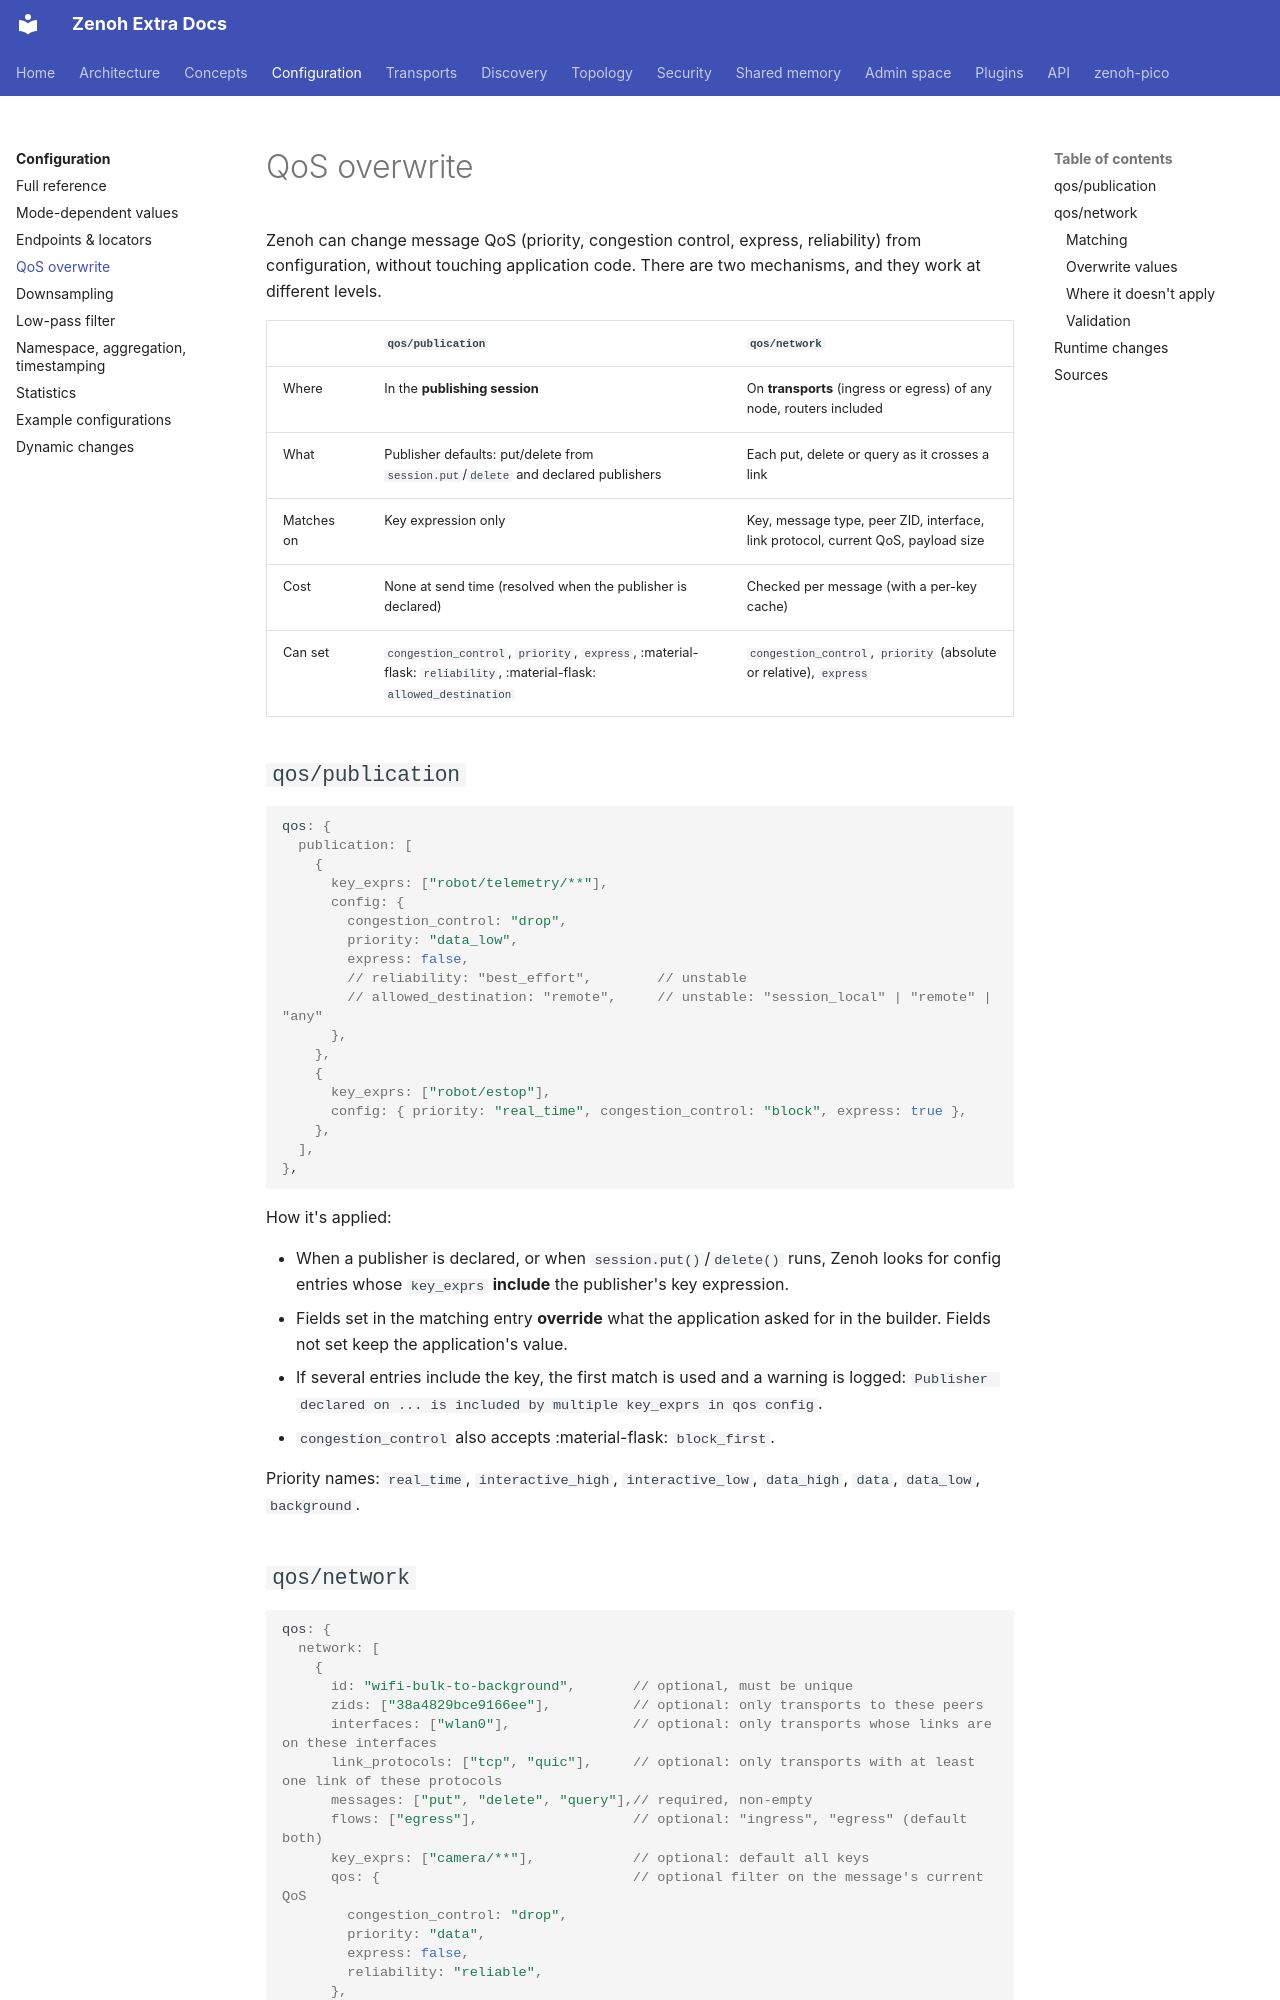

repository: literally-anything/extra-zenoh-docs · page: configuration/qos-overwrite/index.html · generator: mkdocs

# QoS overwrite

Zenoh can change message QoS (priority, congestion control, express, reliability) from configuration,
without touching application code. There are two mechanisms, and they work at different levels.

| | `qos/publication` | `qos/network` |
|---|---|---|
| Where | In the **publishing session** | On **transports** (ingress or egress) of any node, routers included |
| What | Publisher defaults: put/delete from `session.put`/`delete` and declared publishers | Each put, delete or query as it crosses a link |
| Matches on | Key expression only | Key, message type, peer ZID, interface, link protocol, current QoS, payload size |
| Cost | None at send time (resolved when the publisher is declared) | Checked per message (with a per-key cache) |
| Can set | `congestion_control`, `priority`, `express`, :material-flask: `reliability`, :material-flask: `allowed_destination` | `congestion_control`, `priority` (absolute or relative), `express` |

## `qos/publication`

```json5
qos: {
  publication: [
    {
      key_exprs: ["robot/telemetry/**"],
      config: {
        congestion_control: "drop",
        priority: "data_low",
        express: false,
        // reliability: "best_effort",        // unstable
        // allowed_destination: "remote",     // unstable: "session_local" | "remote" | "any"
      },
    },
    {
      key_exprs: ["robot/estop"],
      config: { priority: "real_time", congestion_control: "block", express: true },
    },
  ],
},
```

How it's applied:

- When a publisher is declared, or when `session.put()`/`delete()` runs, Zenoh looks for config entries
  whose `key_exprs` **include** the publisher's key expression.
- Fields set in the matching entry **override** what the application asked for in the builder. Fields not
  set keep the application's value.
- If several entries include the key, the first match is used and a warning is logged:
  `Publisher declared on ... is included by multiple key_exprs in qos config`.
- `congestion_control` also accepts :material-flask: `block_first`.

Priority names: `real_time`, `interactive_high`, `interactive_low`, `data_high`, `data`, `data_low`, `background`.
